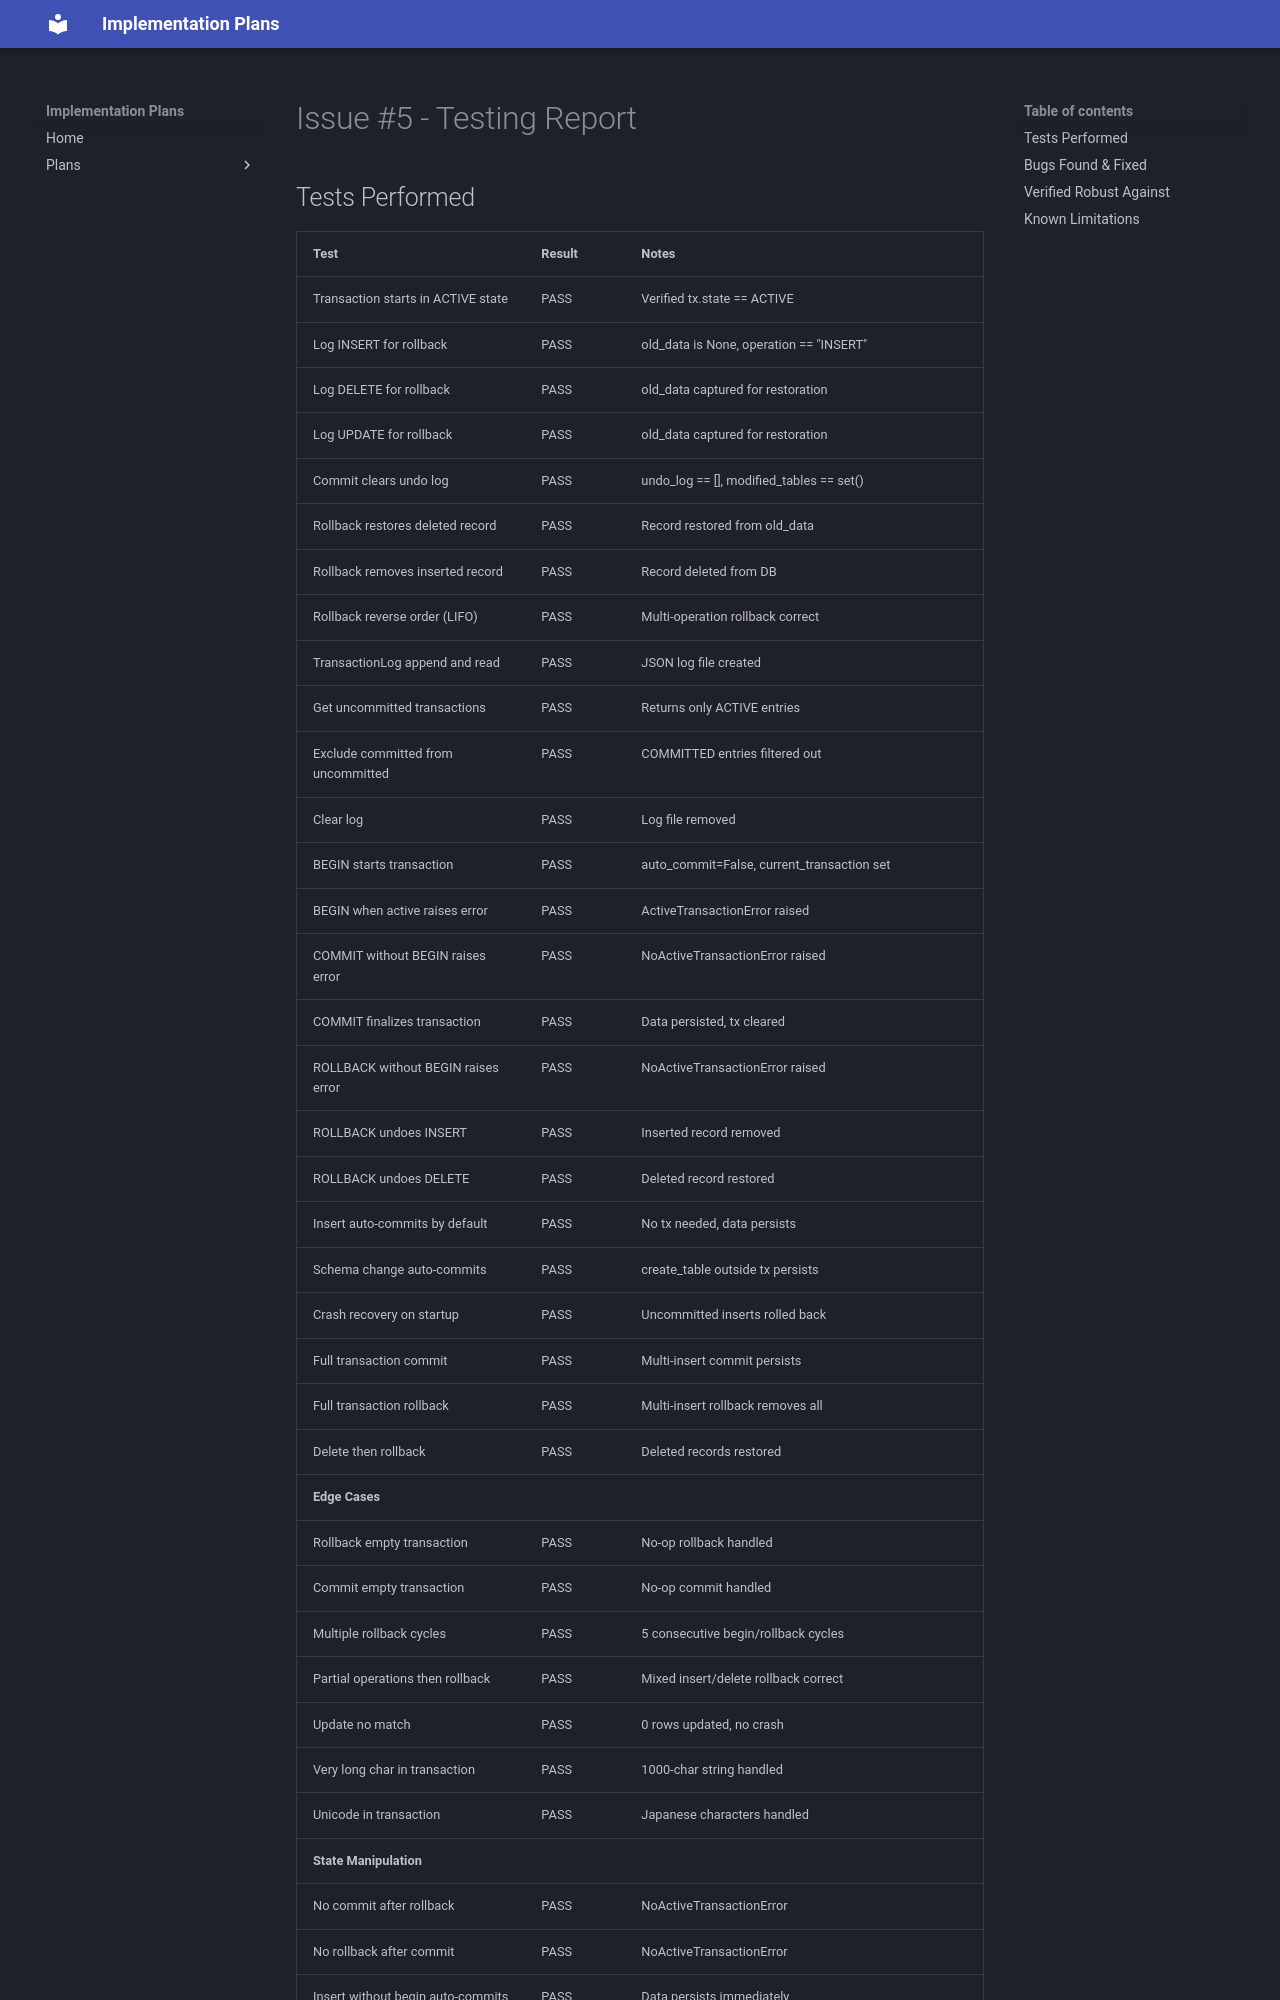

repository: thynameisjibi/SQL-DBMS-plans · page: plans/issue-5-testing/index.html · generator: mkdocs

# Issue #5 - Testing Report

## Tests Performed

| Test | Result | Notes |
|------|--------|-------|
| Transaction starts in ACTIVE state | PASS | Verified tx.state == ACTIVE |
| Log INSERT for rollback | PASS | old_data is None, operation == "INSERT" |
| Log DELETE for rollback | PASS | old_data captured for restoration |
| Log UPDATE for rollback | PASS | old_data captured for restoration |
| Commit clears undo log | PASS | undo_log == [], modified_tables == set() |
| Rollback restores deleted record | PASS | Record restored from old_data |
| Rollback removes inserted record | PASS | Record deleted from DB |
| Rollback reverse order (LIFO) | PASS | Multi-operation rollback correct |
| TransactionLog append and read | PASS | JSON log file created |
| Get uncommitted transactions | PASS | Returns only ACTIVE entries |
| Exclude committed from uncommitted | PASS | COMMITTED entries filtered out |
| Clear log | PASS | Log file removed |
| BEGIN starts transaction | PASS | auto_commit=False, current_transaction set |
| BEGIN when active raises error | PASS | ActiveTransactionError raised |
| COMMIT without BEGIN raises error | PASS | NoActiveTransactionError raised |
| COMMIT finalizes transaction | PASS | Data persisted, tx cleared |
| ROLLBACK without BEGIN raises error | PASS | NoActiveTransactionError raised |
| ROLLBACK undoes INSERT | PASS | Inserted record removed |
| ROLLBACK undoes DELETE | PASS | Deleted record restored |
| Insert auto-commits by default | PASS | No tx needed, data persists |
| Schema change auto-commits | PASS | create_table outside tx persists |
| Crash recovery on startup | PASS | Uncommitted inserts rolled back |
| Full transaction commit | PASS | Multi-insert commit persists |
| Full transaction rollback | PASS | Multi-insert rollback removes all |
| Delete then rollback | PASS | Deleted records restored |
| **Edge Cases** | | |
| Rollback empty transaction | PASS | No-op rollback handled |
| Commit empty transaction | PASS | No-op commit handled |
| Multiple rollback cycles | PASS | 5 consecutive begin/rollback cycles |
| Partial operations then rollback | PASS | Mixed insert/delete rollback correct |
| Update no match | PASS | 0 rows updated, no crash |
| Very long char in transaction | PASS | 1000-char string handled |
| Unicode in transaction | PASS | Japanese characters handled |
| **State Manipulation** | | |
| No commit after rollback | PASS | NoActiveTransactionError |
| No rollback after commit | PASS | NoActiveTransactionError |
| Insert without begin auto-commits | PASS | Data persists immediately |
| Delete without begin auto-commits | PASS | Data removed immediately |
| Update without beg
